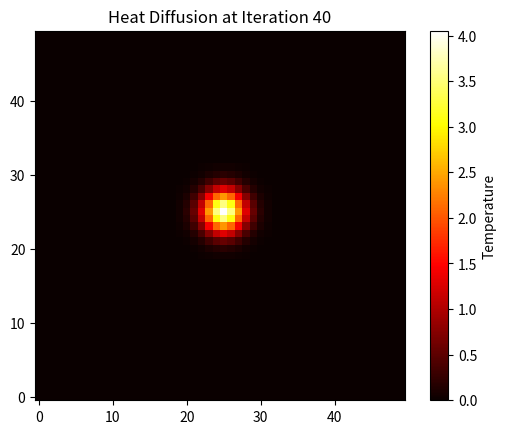

Write the Python code that produced this figure.
import numpy as np
import matplotlib.pyplot as plt

# Parameters
grid_size = (50, 50)  # Grid dimensions
dt = 0.5  # Time step
diffusion_coefficient = 0.1  # Diffusion constant
n_iter = 50  # Number of iterations

# Initialize the grid
temperature = np.zeros(grid_size)

# Set initial conditions
source_position = (25, 25)  # Heat source location
temperature[source_position] = 100  # Initial temperature at the source

# Define neighborhood interaction (Laplace operator for diffusion)
def update_temperature(temperature):
    new_temperature = temperature.copy()
    for x in range(1, grid_size[0] - 1):
        for y in range(1, grid_size[1] - 1):
            # Calculate diffusion based on the average of neighboring cells
            new_temperature[x, y] += diffusion_coefficient * dt * (
                temperature[x + 1, y] + temperature[x - 1, y] +
                temperature[x, y + 1] + temperature[x, y - 1] -
                4 * temperature[x, y]
            )
    return new_temperature

# Simulation loop
plt.ion()
for t in range(n_iter):
    temperature = update_temperature(temperature)

    if t % 10 == 0:  # Visualize every 10 iterations
        plt.clf()
        plt.imshow(temperature, cmap="hot", origin="lower")
        plt.colorbar(label="Temperature")
        plt.title(f"Heat Diffusion at Iteration {t}")
        plt.pause(0.1)

plt.ioff()
plt.show()
